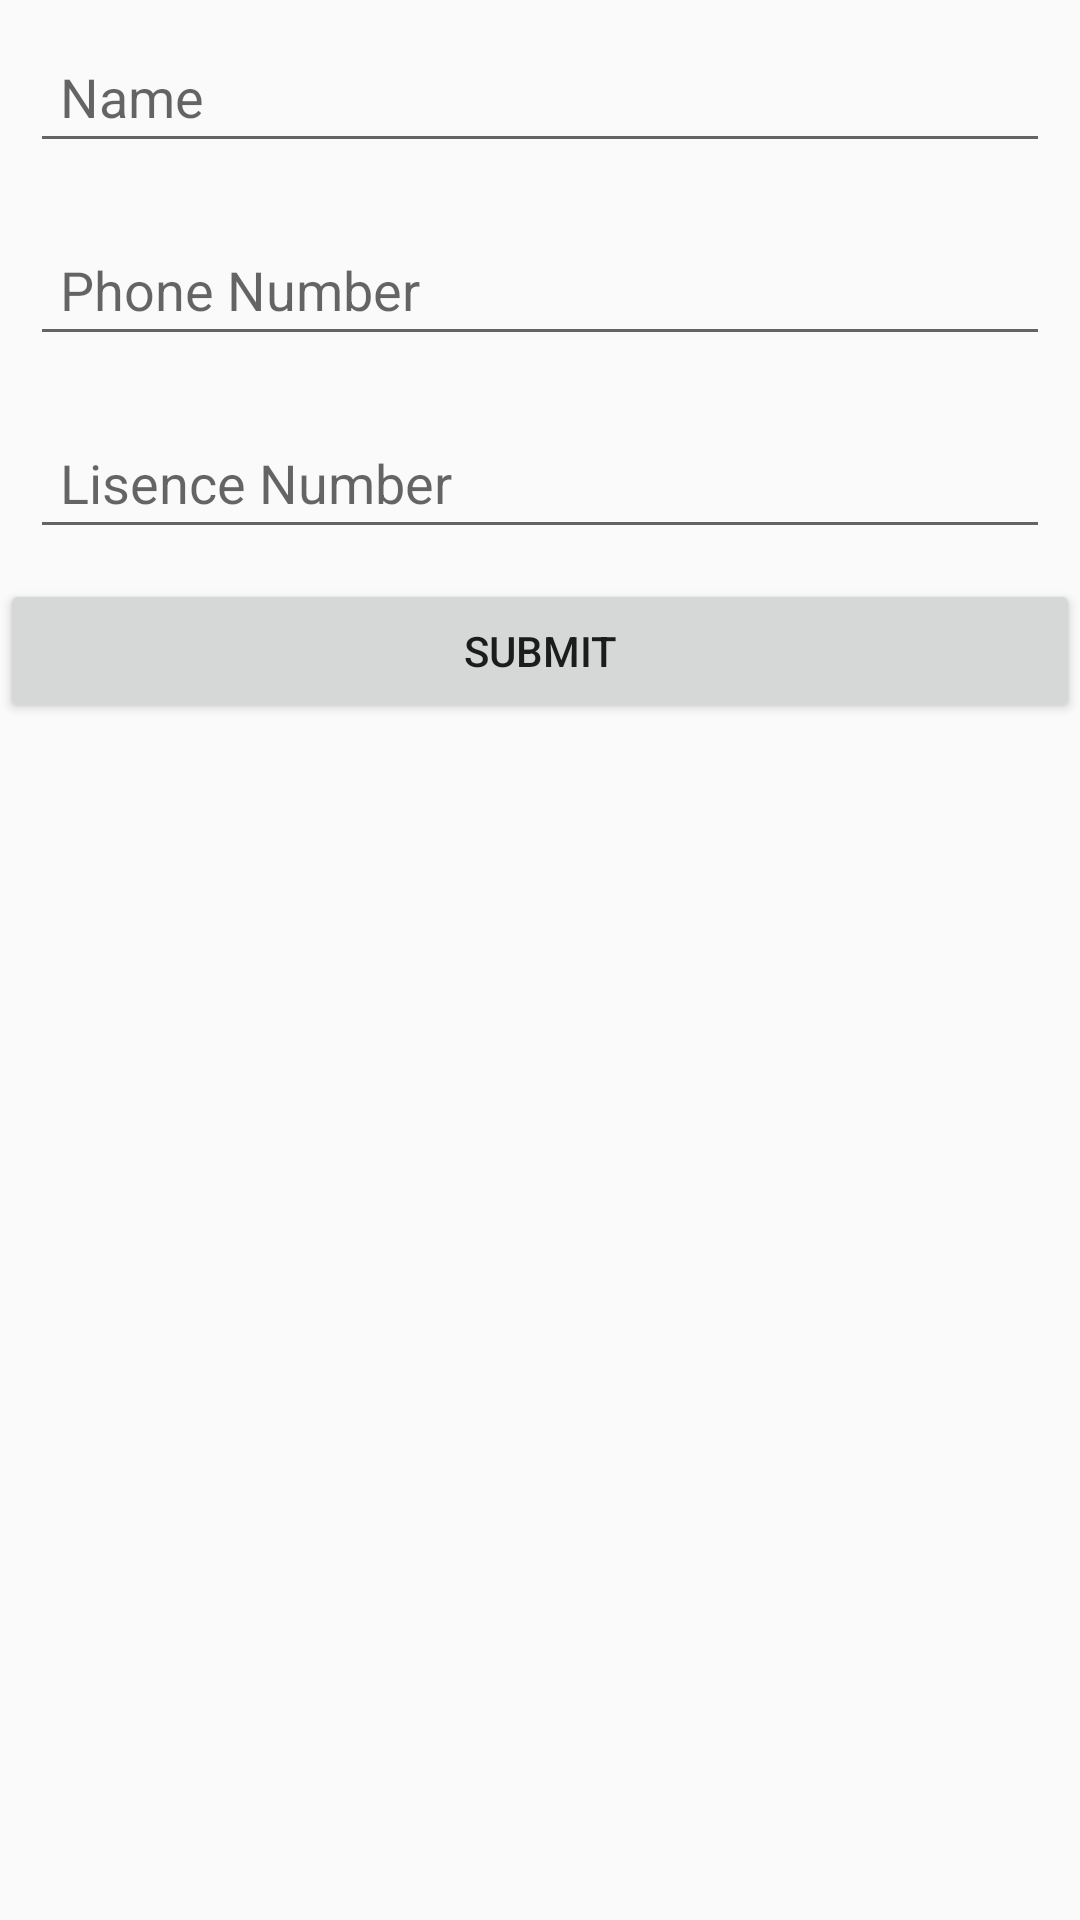

Reconstruct the res/layout file that produces this screen, plus the resources it refers to.
<!-- AndroidManifest.xml: application theme AppTheme -->
<!-- res/layout/activity_user_profile.xml -->
<?xml version="1.0" encoding="utf-8"?>
<LinearLayout xmlns:android="http://schemas.android.com/apk/res/android"
    xmlns:app="http://schemas.android.com/apk/res-auto"
    xmlns:tools="http://schemas.android.com/tools"
    android:layout_width="match_parent"
    android:layout_height="match_parent"
    android:orientation="vertical"
    tools:context=".userProfile">

    <EditText
        android:id="@+id/pro"
        android:layout_width="match_parent"
        android:layout_height="wrap_content"
        android:autofillHints="VehicleNumber"
        android:ems="10"
        android:padding="10dp"
        android:hint="@string/na"
        android:layout_margin="10dp"
        android:inputType="textPersonName"
        tools:targetApi="o" />
    <EditText
        android:id="@+id/phoneNumber"
        android:layout_width="match_parent"
        android:layout_height="wrap_content"
        android:autofillHints="VehicleNumber"
        android:ems="10"
        android:hint="@string/PhoneNumber"
        android:inputType="phone"
        android:padding="10dp"
        android:layout_margin="10dp"
        tools:targetApi="o" />
    <EditText
        android:id="@+id/lisence"
        android:layout_width="match_parent"
        android:layout_height="wrap_content"
        android:autofillHints="VehicleNumber"
        android:ems="10"
        android:padding="10dp"
        android:layout_margin="10dp"
        android:hint="@string/LisenceNumber"
        android:inputType="phone"
        tools:targetApi="o" />
    <Button
        android:id="@+id/button"
        android:layout_width="match_parent"
        android:layout_height="wrap_content"
        android:text="@string/submit"
        android:onClick="saved"
        tools:layout_editor_absoluteX="243dp"
        tools:layout_editor_absoluteY="143dp" />


</LinearLayout>
<!-- resources referenced by this layout -->
<resources>
  <string name="LisenceNumber">Lisence Number</string>
  <string name="PhoneNumber">Phone Number</string>
  <string name="na">Name</string>
  <string name="submit">Submit</string>
  <style name="AppTheme" parent="Theme.AppCompat.Light.NoActionBar">
          
          <item name="colorPrimary">@color/colorPrimary</item>
          <item name="colorPrimaryDark">@color/colorPrimaryDark</item>
          <item name="colorAccent">@color/colorAccent</item>
      </style>
  <color name="colorPrimary">#3F51B5</color>
  <color name="colorPrimaryDark">#303F9F</color>
  <color name="colorAccent">#FF4081</color>
</resources>
